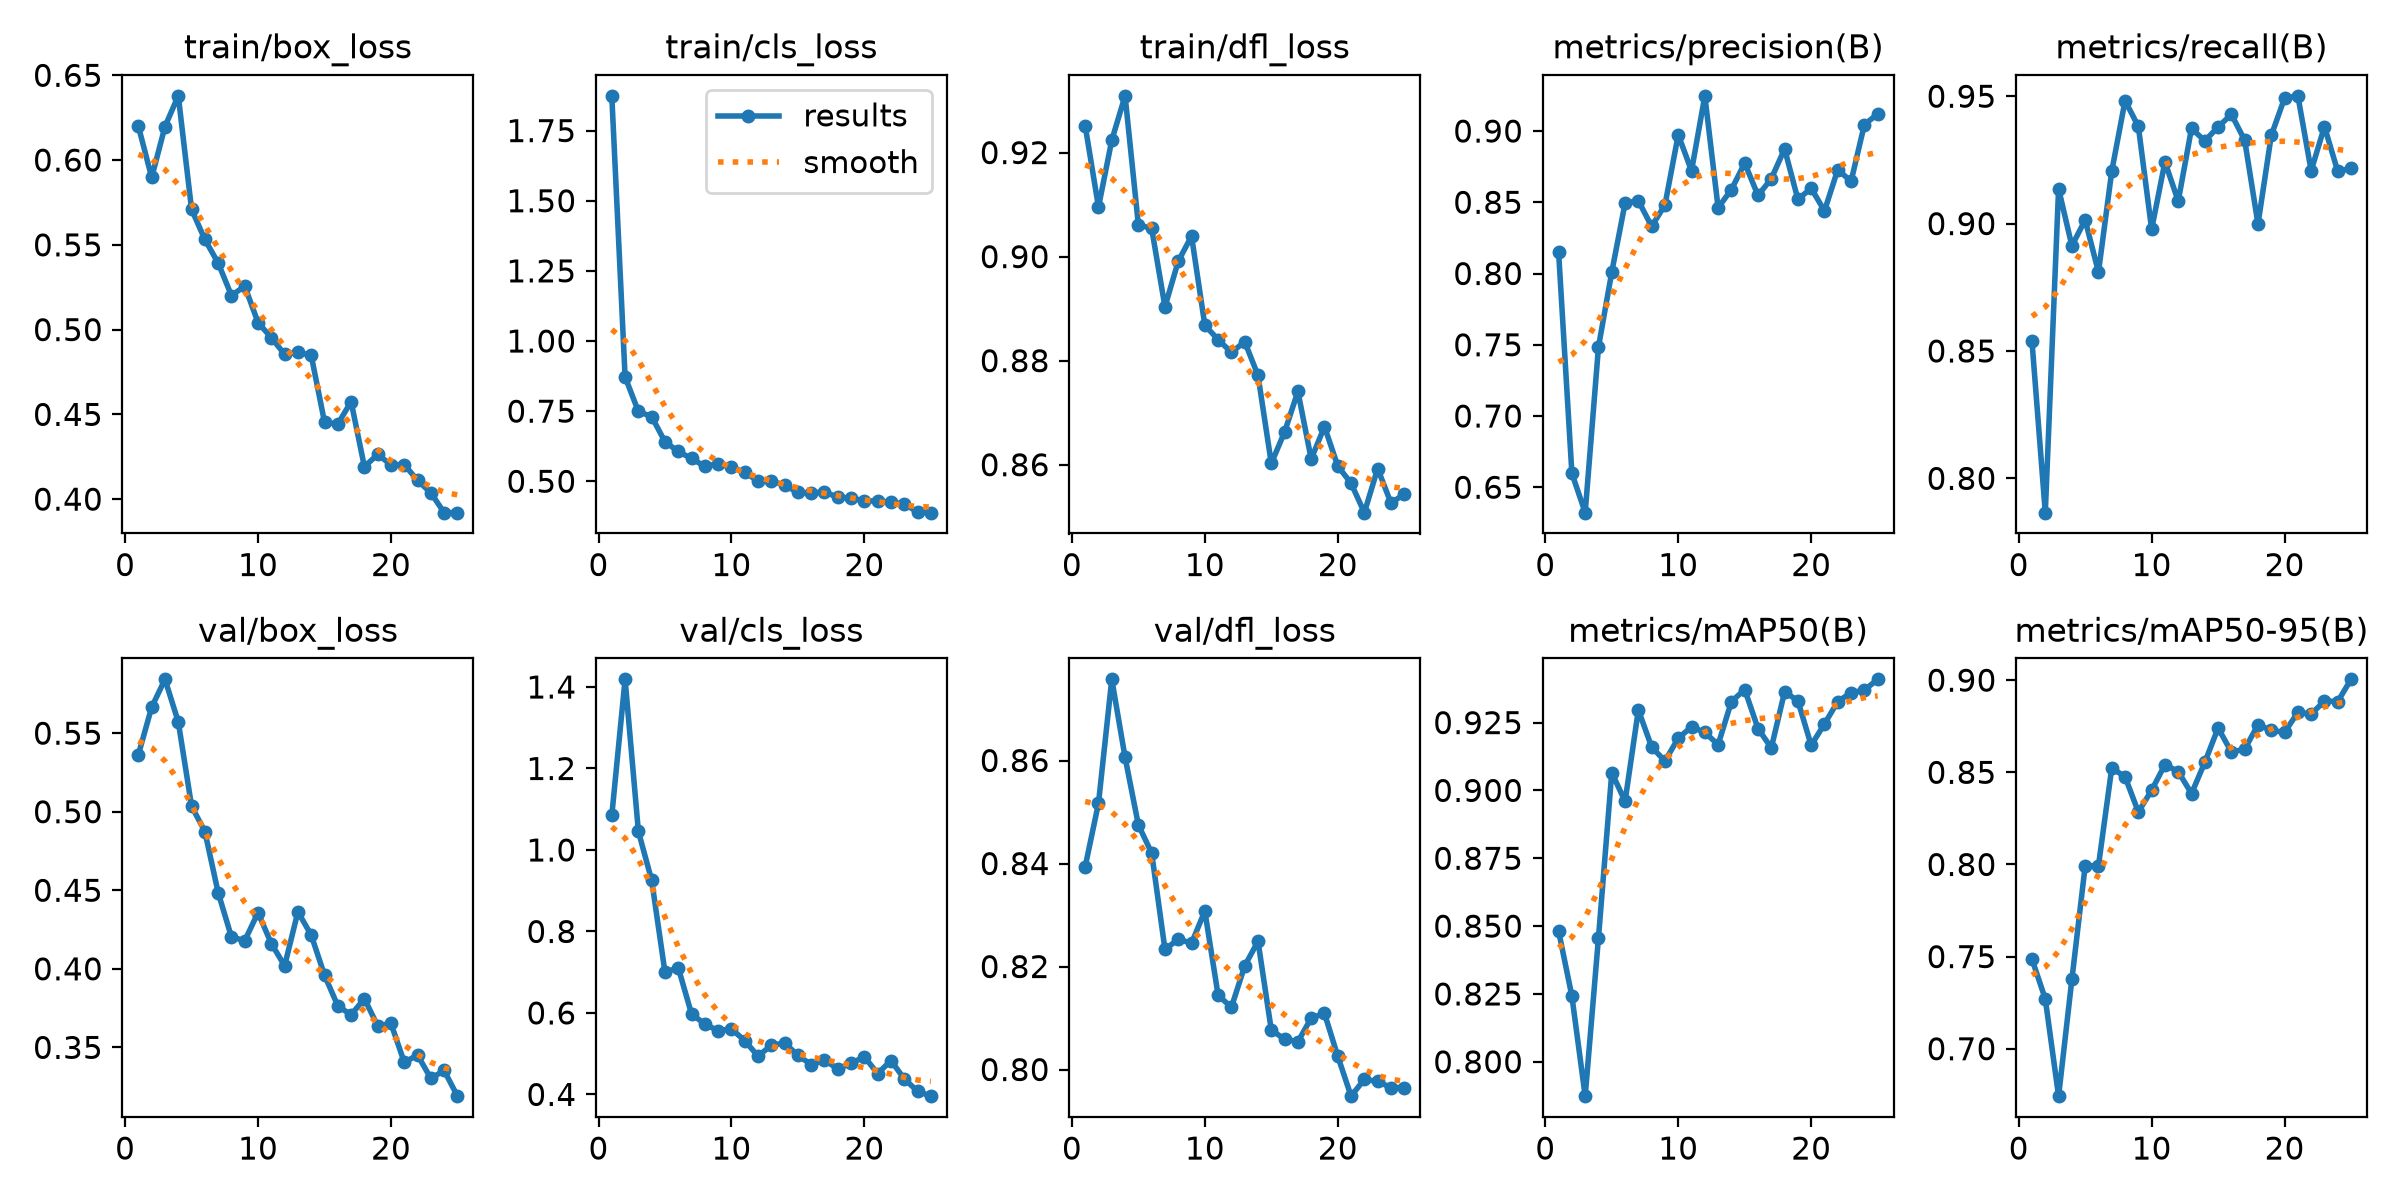

The file beside this chart, header and first rows:
epoch, time, train/box_loss, train/cls_loss, train/dfl_loss, metrics/precision(B), metrics/recall(B), metrics/mAP50(B), metrics/mAP50-95(B), val/box_loss, val/cls_loss, val/dfl_loss, lr/pg0, lr/pg1, lr/pg2
1, 307.1, 0.6199, 1.874, 0.9251, 0.8151, 0.8537, 0.8482, 0.7486, 0.5364, 1.085, 0.8394, 0.0004664, 0.0004664, 0.0004664
2, 609.8, 0.5897, 0.872, 0.9095, 0.6598, 0.7865, 0.8242, 0.727, 0.5666, 1.419, 0.8517, 0.0009194, 0.0009194, 0.0009194
3, 899.6, 0.6198, 0.749, 0.9224, 0.6322, 0.9137, 0.7873, 0.6743, 0.5843, 1.046, 0.8758, 0.001349, 0.001349, 0.001349
4, 1178, 0.6379, 0.7303, 0.9309, 0.7485, 0.8912, 0.8457, 0.7376, 0.5572, 0.9255, 0.8606, 0.001323, 0.001323, 0.001323
5, 1453, 0.5709, 0.6408, 0.9061, 0.801, 0.9014, 0.9066, 0.7992, 0.5035, 0.6999, 0.8475, 0.001288, 0.001288, 0.001288
6, 1727, 0.5532, 0.6063, 0.9054, 0.8493, 0.8809, 0.896, 0.7993, 0.4874, 0.7109, 0.842, 0.001252, 0.001252, 0.001252
7, 2002, 0.5393, 0.5812, 0.8904, 0.851, 0.9206, 0.9297, 0.8523, 0.4485, 0.5975, 0.8233, 0.001217, 0.001217, 0.001217
8, 2276, 0.5201, 0.553, 0.8991, 0.8331, 0.9483, 0.916, 0.8476, 0.4203, 0.5727, 0.8253, 0.001181, 0.001181, 0.001181
9, 2547, 0.5256, 0.5628, 0.9039, 0.848, 0.9381, 0.9108, 0.8285, 0.4179, 0.5562, 0.8245, 0.001146, 0.001146, 0.001146
10, 2819, 0.5042, 0.5512, 0.8868, 0.8974, 0.8978, 0.9193, 0.8403, 0.4358, 0.5608, 0.8308, 0.001111, 0.001111, 0.001111
11, 3119, 0.4952, 0.5314, 0.8841, 0.872, 0.9242, 0.9234, 0.8542, 0.416, 0.532, 0.8144, 0.001075, 0.001075, 0.001075
12, 3396, 0.4854, 0.5011, 0.8816, 0.9247, 0.9088, 0.9214, 0.8504, 0.402, 0.4941, 0.8121, 0.00104, 0.00104, 0.00104
13, 3668, 0.4867, 0.5013, 0.8836, 0.8462, 0.9374, 0.9169, 0.8385, 0.4363, 0.5204, 0.8201, 0.001005, 0.001005, 0.001005
14, 3937, 0.4848, 0.4853, 0.8771, 0.8589, 0.9325, 0.9327, 0.8554, 0.4215, 0.5265, 0.8249, 0.0009692, 0.0009692, 0.0009692
15, 4206, 0.4455, 0.4606, 0.8602, 0.8775, 0.9379, 0.9372, 0.8741, 0.396, 0.4958, 0.8077, 0.0009339, 0.0009339, 0.0009339
16, 4474, 0.4442, 0.4574, 0.8663, 0.8548, 0.9429, 0.9228, 0.861, 0.3764, 0.4733, 0.8059, 0.0008985, 0.0008985, 0.0008985
17, 4745, 0.4575, 0.4625, 0.8741, 0.8665, 0.9327, 0.9156, 0.8625, 0.3707, 0.484, 0.8054, 0.0008631, 0.0008631, 0.0008631
18, 5013, 0.4191, 0.4424, 0.8611, 0.8875, 0.8998, 0.9363, 0.8758, 0.381, 0.4629, 0.81, 0.0008277, 0.0008277, 0.0008277
19, 5282, 0.4264, 0.4405, 0.8673, 0.852, 0.9346, 0.933, 0.8727, 0.3637, 0.4763, 0.8109, 0.0007924, 0.0007924, 0.0007924
20, 5553, 0.4203, 0.4301, 0.8597, 0.8598, 0.9493, 0.9166, 0.8718, 0.3652, 0.4925, 0.8026, 0.000757, 0.000757, 0.000757
21, 5823, 0.4204, 0.4299, 0.8564, 0.8439, 0.9502, 0.9245, 0.8825, 0.3405, 0.4511, 0.7948, 0.0007216, 0.0007216, 0.0007216
22, 6092, 0.411, 0.425, 0.8508, 0.8729, 0.9207, 0.9327, 0.8816, 0.3451, 0.4833, 0.7981, 0.0006863, 0.0006863, 0.0006863
23, 6406, 0.4037, 0.4194, 0.8593, 0.8647, 0.9381, 0.936, 0.8887, 0.3302, 0.4381, 0.7977, 0.0006509, 0.0006509, 0.0006509
24, 6874, 0.392, 0.3903, 0.8526, 0.9044, 0.9205, 0.9369, 0.8884, 0.3353, 0.4078, 0.7965, 0.0006155, 0.0006155, 0.0006155
25, 7344, 0.392, 0.3881, 0.8543, 0.912, 0.9217, 0.9409, 0.9005, 0.319, 0.3958, 0.7965, 0.0005802, 0.0005802, 0.0005802
